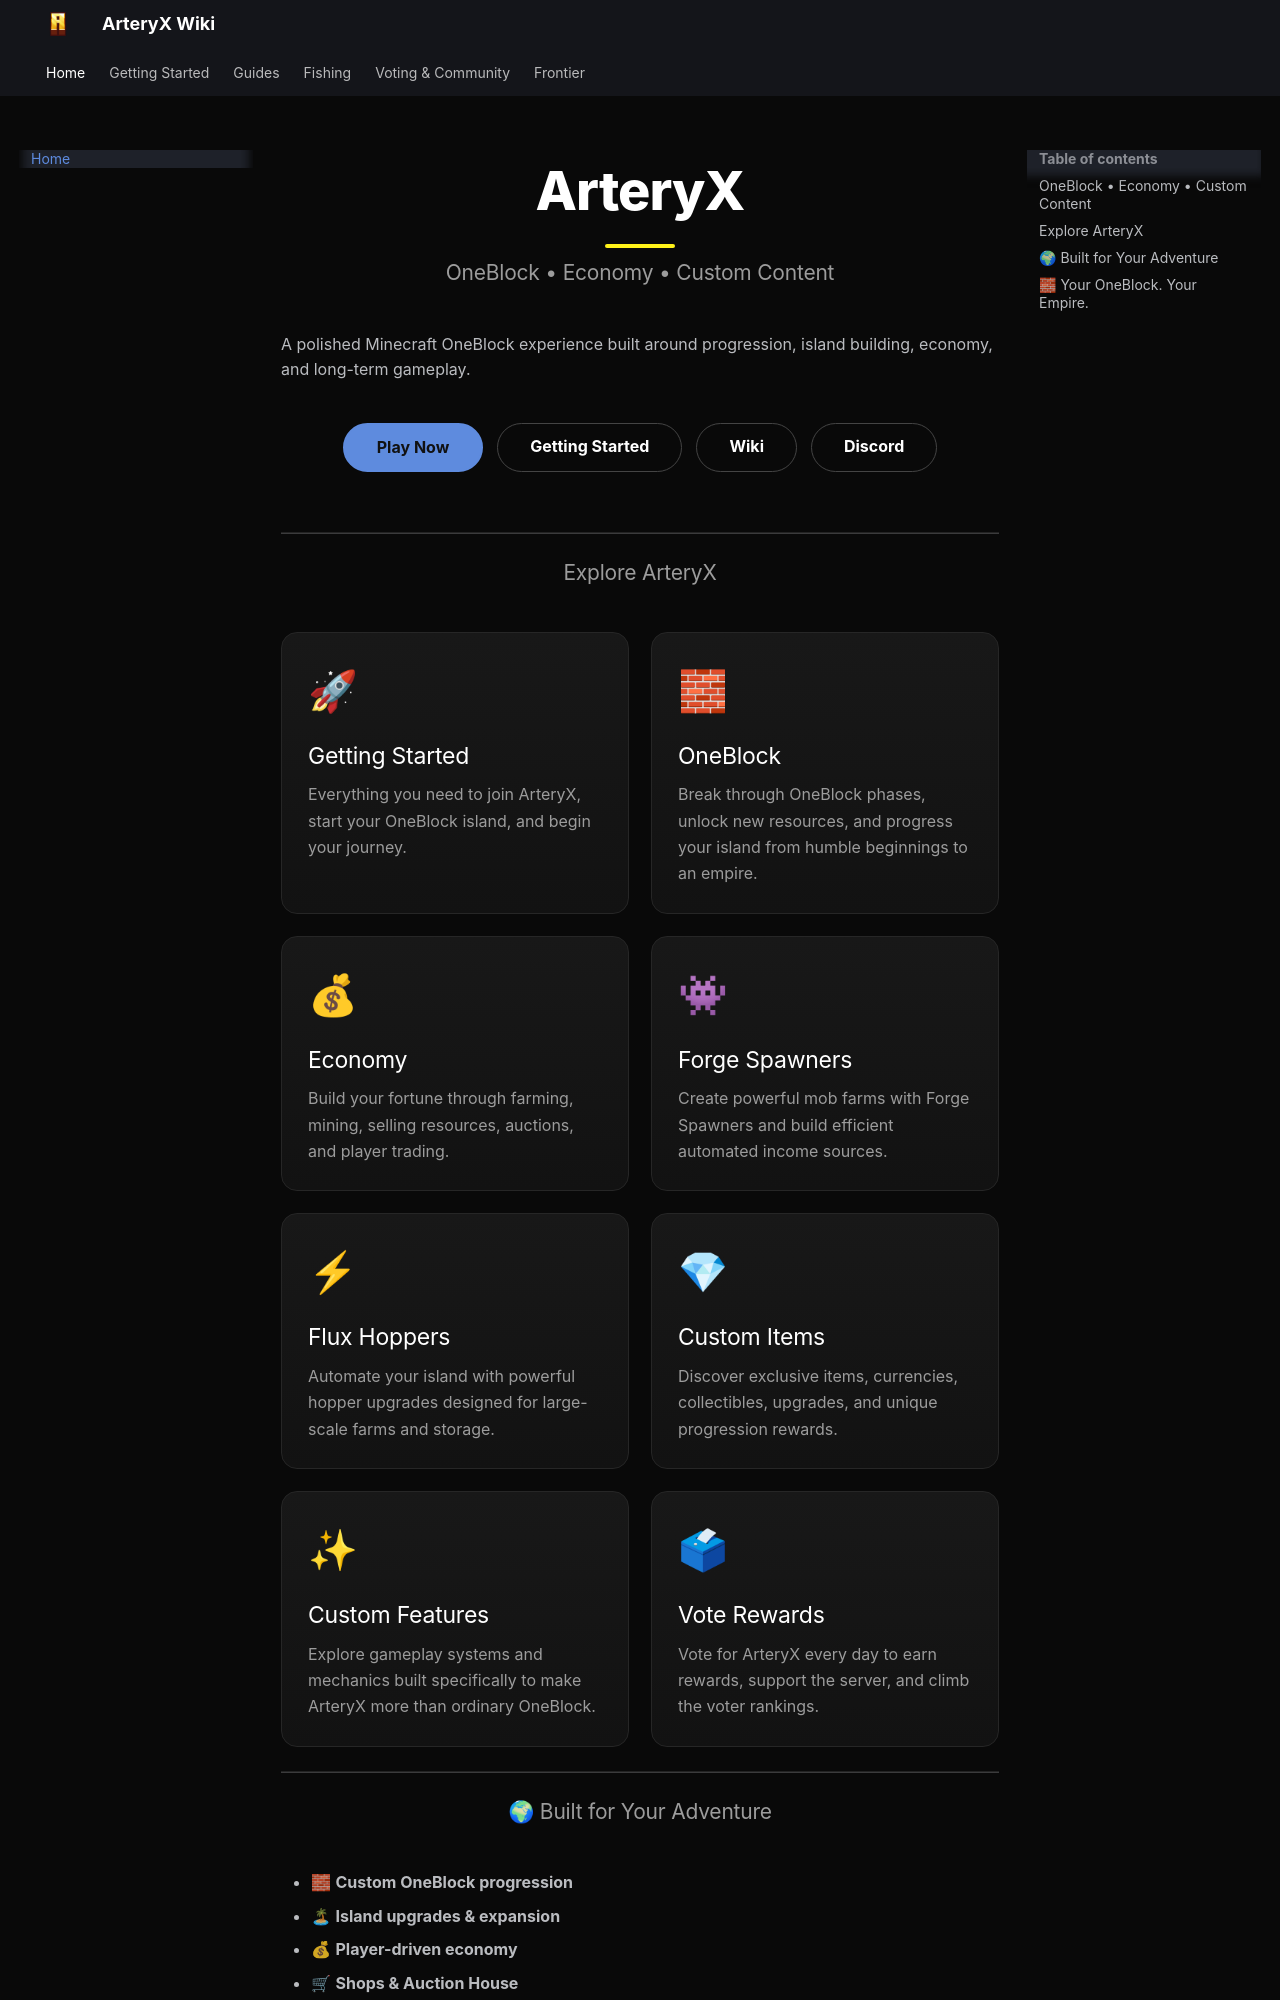

repository: B1ackEx/arteryx-wiki · page: index.html · generator: mkdocs

# ArteryX

## OneBlock • Economy • Custom Content

A polished Minecraft OneBlock experience built around progression, island building, economy, and long-term gameplay.

<div class="hero-buttons">

<a class="md-button md-button--primary" href="getting-started/join">Play Now</a>

<a class="md-button" href="getting-started/join">Getting Started</a>

<a class="md-button" href="guides/index">Wiki</a>

<a class="md-button" href="https://discord.gg/FECasTz9zX">Discord</a>

</div>

---
